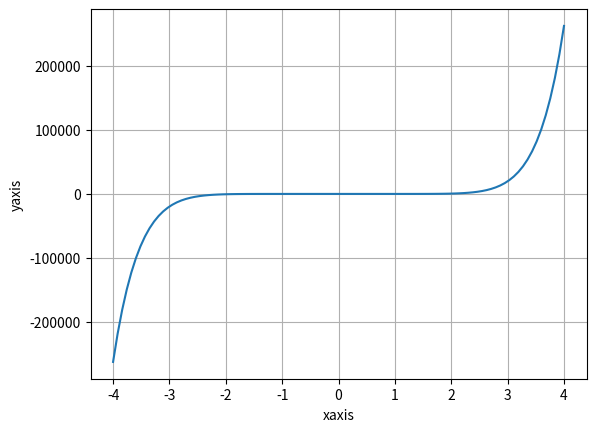

Generate this figure with matplotlib:
## here is the second file that I want to add to the git repo
# this is purely just for fun
import numpy as np 
import matplotlib.pyplot as plt 
x = np.linspace(-4,4,100)
y = x**9
plt.plot(x,y)
plt.xlabel("xaxis")
plt.ylabel("yaxis")
plt.grid()
plt.show()